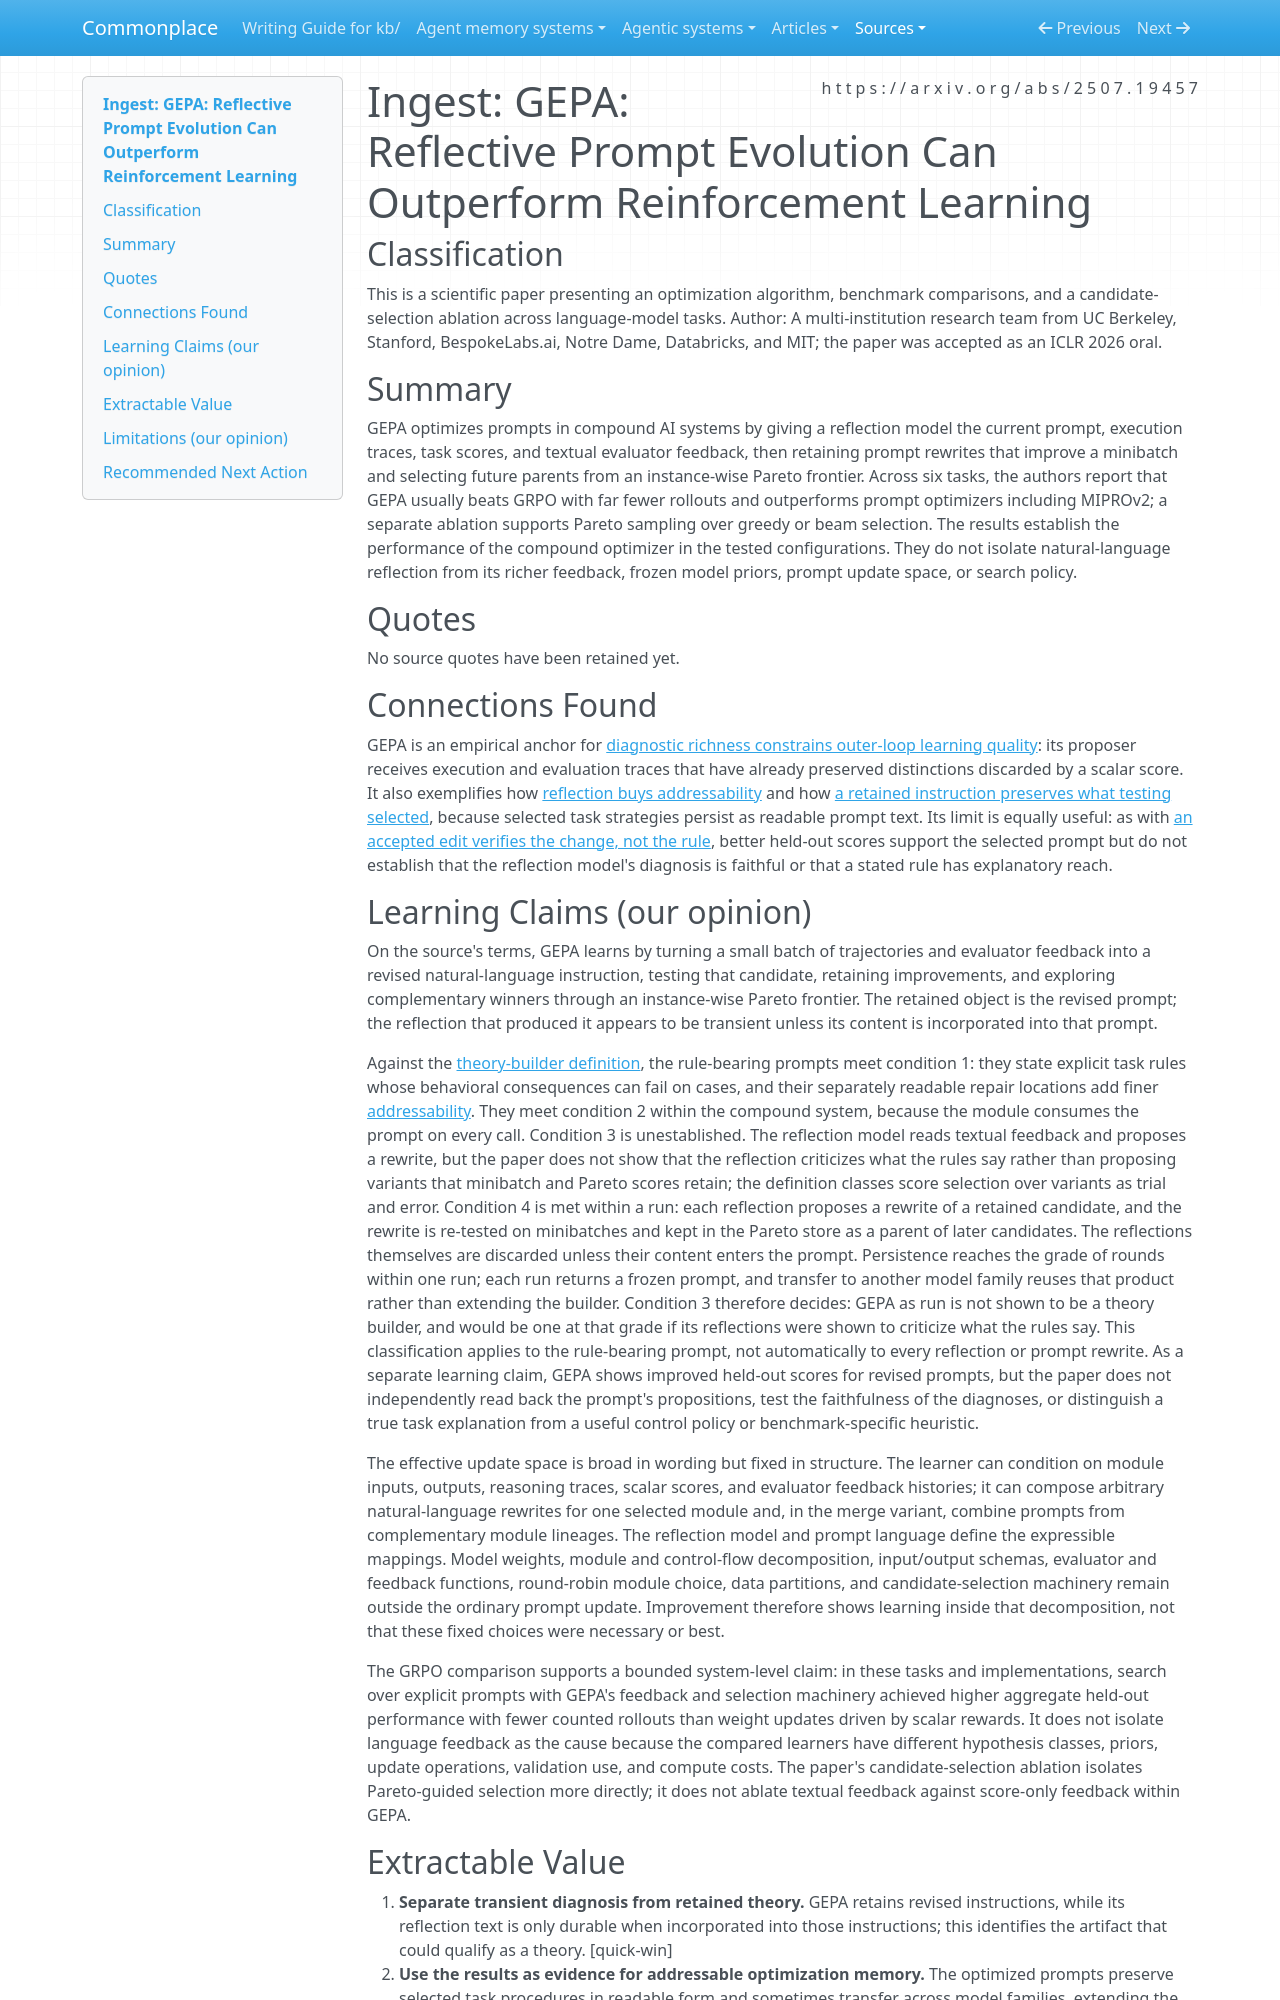

repository: zby/commonplace · page: sources/gepa-reflective-prompt-evolution.ingest/index.html · generator: mkdocs

---
description: "GEPA shows sample-efficient prompt search from textual traces while leaving diagnosis faithfulness and theory status unresolved."
source: https://arxiv.org/abs/2507.19457
captured: "2026-09-17"
capture: pdftotext
capture_scope: full-source
genre: scientific-paper
snapshot_sha256: 4e3fa73565c29265b5eb7862b1ca736a0cb09bbb554906e46c9947d5a7d80d12
ingested: "2026-09-17"
occasion: "What the natural-language reflection retains and whether it functions as a theory under the workshop's definition; what the comparison with scalar-reward search established."
learning_claims: true
type: types/ingest-report.md
domains: [prompt-optimization, learning-theory, deploy-time-learning]
---

# Ingest: GEPA: Reflective Prompt Evolution Can Outperform Reinforcement Learning

## Classification

This is a scientific paper presenting an optimization algorithm, benchmark comparisons, and a candidate-selection ablation across language-model tasks.
Author: A multi-institution research team from UC Berkeley, Stanford, BespokeLabs.ai, Notre Dame, Databricks, and MIT; the paper was accepted as an ICLR 2026 oral.

## Summary

GEPA optimizes prompts in compound AI systems by giving a reflection model the current prompt, execution traces, task scores, and textual evaluator feedback, then retaining prompt rewrites that improve a minibatch and selecting future parents from an instance-wise Pareto frontier. Across six tasks, the authors report that GEPA usually beats GRPO with far fewer rollouts and outperforms prompt optimizers including MIPROv2; a separate ablation supports Pareto sampling over greedy or beam selection. The results establish the performance of the compound optimizer in the tested configurations. They do not isolate natural-language reflection from its richer feedback, frozen model priors, prompt update space, or search policy.

## Quotes

No source quotes have been retained yet.

## Connections Found

GEPA is an empirical anchor for [diagnostic richness constrains outer-loop learning quality](../theory/diagnostic-richness-constrains-outer-loop-learning-quality.md): its proposer receives execution and evaluation traces that have already preserved distinctions discarded by a scalar score. It also exemplifies how [reflection buys addressability](../theory/reflection-buys-addressability.md) and how [a retained instruction preserves what testing selected](../theory/a-retained-instruction-preserves-what-testing-selected.md), because selected task strategies persist as readable prompt text. Its limit is equally useful: as with [an accepted edit verifies the change, not the rule](../theory/an-accepted-edit-verifies-the-change-not-the-rule.md), better held-out scores support the selected prompt but do not establish that the reflection model's diagnosis is faithful or that a stated rule has explanatory reach.

## Learning Claims (our opinion)

On the source's terms, GEPA learns by turning a small batch of trajectories and evaluator feedback into a revised natural-language instruction, testing that candidate, retaining improvements, and exploring complementary winners through an instance-wise Pareto frontier. The retained object is the revised prompt; the reflection that produced it appears to be transient unless its content is incorporated into that prompt.

Against the [theory-builder definition](../theory/definitions/theory-builder.md), the rule-bearing prompts meet condition 1: they state explicit task rules whose behavioral consequences can fail on cases, and their separately readable repair locations add finer [addressability](../theory/definitions/theory-builder.md#addressability). They meet condition 2 within the compound system, because the module consumes the prompt on every call. Condition 3 is unestablished. The reflection model reads textual feedback and proposes a rewrite, but the paper does not show that the reflection criticizes what the rules say rather than proposing variants that minibatch and Pareto scores retain; the definition classes score selection over variants as trial and error. Condition 4 is met within a run: each reflection proposes a rewrite of a retained candidate, and the rewrite is re-tested on minibatches and kept in the Pareto store as a parent of later candidates. The reflections themselves are discarded unless their content enters the prompt. Persistence reaches the grade of rounds within one run; each run returns a frozen prompt, and transfer to another model family reuses that product rather than extending the builder. Condition 3 therefore decides: GEPA as run is not shown to be a theory builder, and would be one at that grade if its reflections were shown to criticize what the rules say. This classification applies to the rule-bearing prompt, not automatically to every reflection or prompt rewrite. As a separate learning claim, GEPA shows improved held-out scores for revised prompts, but the paper does not independently read back the prompt's propositions, test the faithfulness of the diagnoses, or distinguish a true task explanation from a useful control policy or benchmark-specific heuristic.

The effective update space is broad in wording but fixed in structure. The learner can condition on module inputs, outputs, reasoning traces, scalar scores, and evaluator feedback histories; it can compose arbitrary natural-language rewrites for one selected module and, in the merge variant, combine prompts from complementary module lineages. The reflection model and prompt language define the expressible mappings. Model weights, module and control-flow decomposition, input/output schemas, evaluator and feedback functions, round-robin module choice, data partitions, and candidate-selection machinery remain outside the ordinary prompt update. Improvement therefore shows learning inside that decomposition, not that these fixed choices were necessary or best.

The GRPO comparison supports a bounded system-level claim: in these tasks and implementations, search over explicit prompts with GEPA's feedback and selection machinery achieved higher aggregate held-out performance with fewer counted rollouts than weight updates driven by scalar rewards. It does not isolate language feedback as the cause because the compared learners have different hypothesis classes, priors, update operations, validation use, and compute costs. The paper's candidate-selection ablation isolates Pareto-guided selection more directly; it does not ablate textual feedback against score-only feedback within GEPA.
